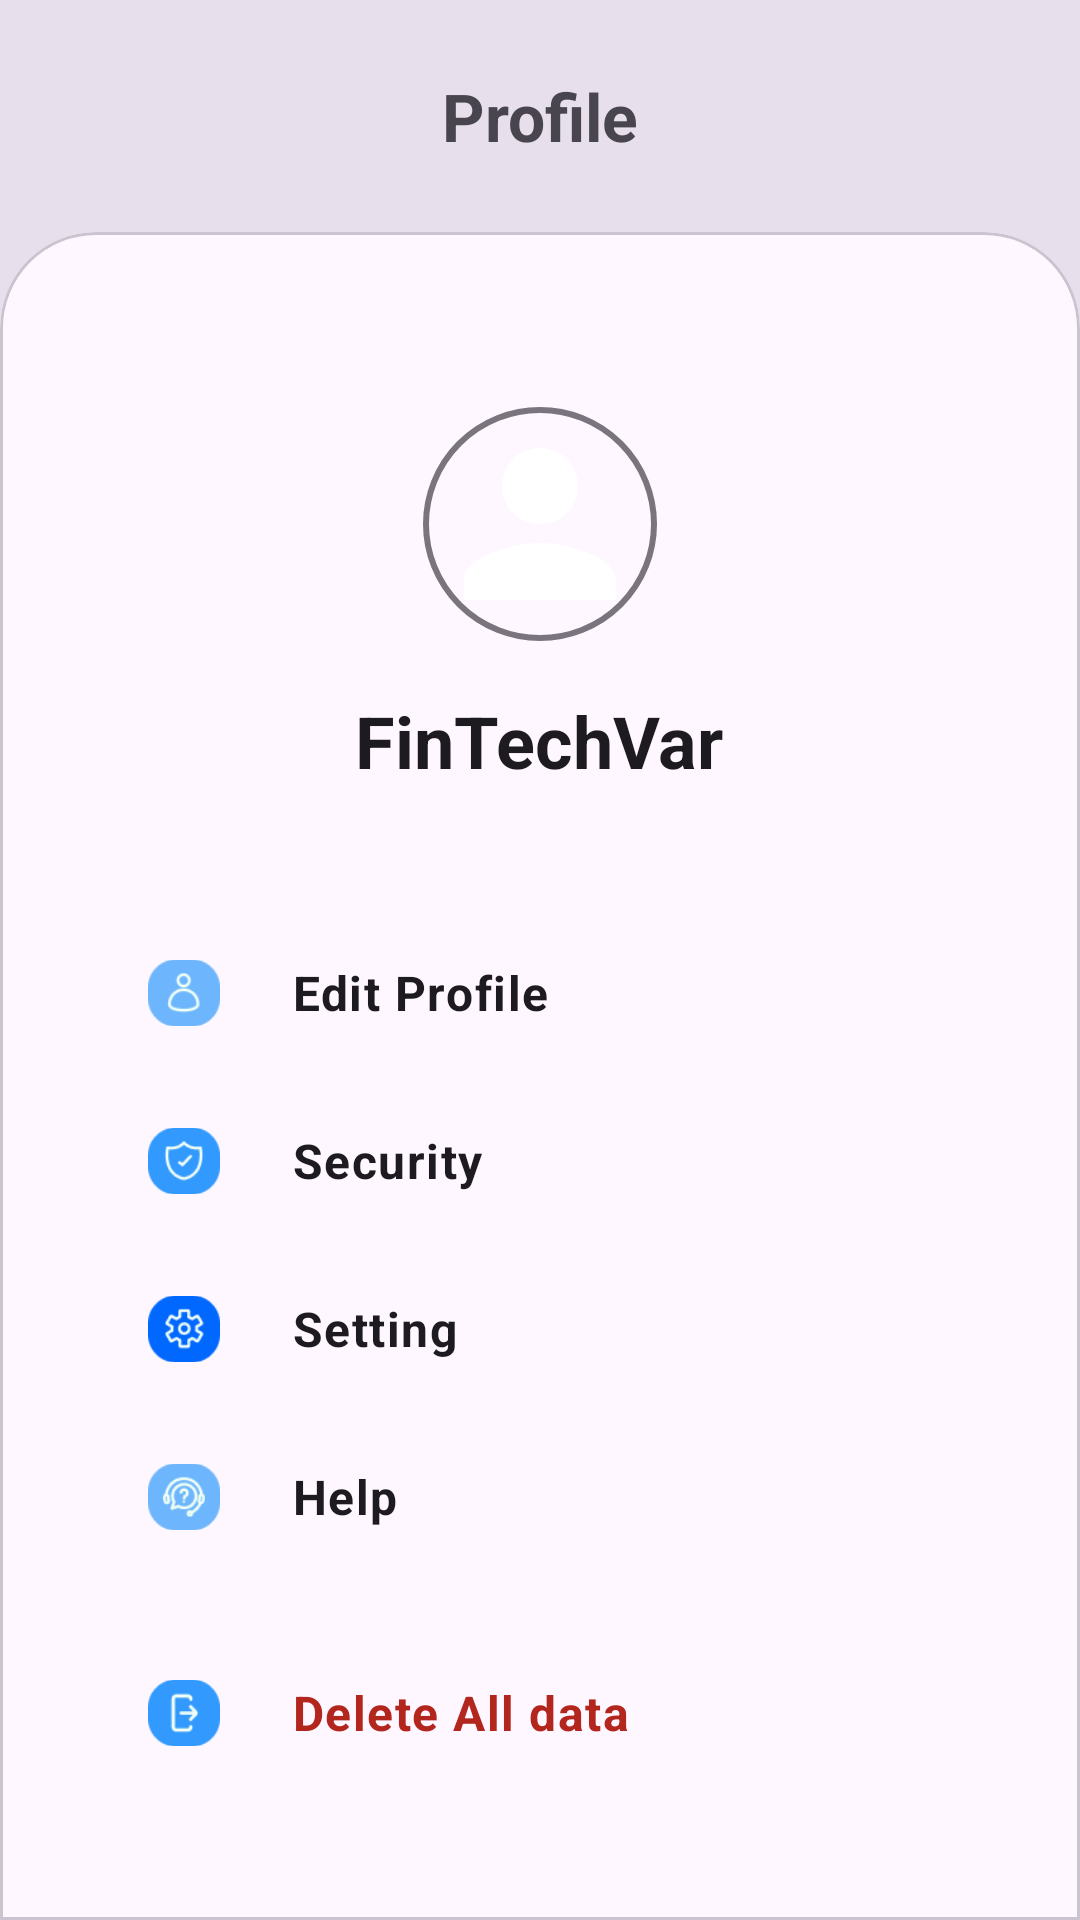

Layout XML and referenced resources for this Android screen:
<!-- AndroidManifest.xml: application theme Theme.FinTechVar -->
<!-- res/layout/fragment_profile.xml -->
<?xml version="1.0" encoding="utf-8"?>
<androidx.constraintlayout.widget.ConstraintLayout xmlns:android="http://schemas.android.com/apk/res/android"
    xmlns:app="http://schemas.android.com/apk/res-auto"
    xmlns:tools="http://schemas.android.com/tools"
    android:layout_width="match_parent"
    android:layout_height="match_parent"
    android:background="?attr/colorSurfaceVariant"
    tools:context=".fragment.ProfileFragment">

    <TextView
        android:id="@+id/tvHeader"
        android:layout_width="wrap_content"
        android:layout_height="wrap_content"
        android:layout_marginTop="24dp"
        android:layout_marginBottom="24dp"
        android:text="@string/profile_label"
        android:textAppearance="?attr/textAppearanceTitleLarge"
        android:textColor="?attr/colorOnSurfaceVariant"
        android:textStyle="bold"
        app:layout_constraintEnd_toEndOf="parent"
        app:layout_constraintStart_toStartOf="parent"
        app:layout_constraintTop_toTopOf="parent" />

    <com.google.android.material.card.MaterialCardView
        android:id="@+id/card_container"
        android:layout_width="0dp"
        android:layout_height="0dp"
        android:layout_marginTop="24dp"
        app:cardBackgroundColor="?attr/colorSurface"
        app:cardElevation="0dp"
        app:layout_constraintBottom_toBottomOf="parent"
        app:layout_constraintEnd_toEndOf="parent"
        app:layout_constraintStart_toStartOf="parent"
        app:layout_constraintTop_toBottomOf="@id/tvHeader"
        app:shapeAppearanceOverlay="@style/ShapeAppearance.Material3.Corner.Top">

        <androidx.core.widget.NestedScrollView
            android:layout_width="match_parent"
            android:layout_height="match_parent"
            android:clipToPadding="false"
            android:fillViewport="true"
            android:paddingBottom="40dp">

            <LinearLayout
                android:layout_width="match_parent"
                android:layout_height="wrap_content"
                android:gravity="center_horizontal"
                android:orientation="vertical"
                android:paddingHorizontal="24dp"
                android:paddingTop="48dp">

                <com.google.android.material.imageview.ShapeableImageView
                    android:id="@+id/profile_image"
                    android:layout_width="80dp"
                    android:layout_height="80dp"
                    android:padding="2dp"
                    android:scaleType="centerCrop"
                    app:shapeAppearanceOverlay="@style/ShapeAppearance.Material3.Corner.Full"
                    app:srcCompat="@drawable/ic_user"
                    app:strokeColor="?attr/colorOutline"
                    app:strokeWidth="2dp"

                    />

                <TextView
                    android:id="@+id/etName"
                    android:layout_width="wrap_content"
                    android:layout_height="wrap_content"
                    android:layout_marginTop="16dp"
                    android:text="@string/app_name"
                    android:textAppearance="?attr/textAppearanceHeadlineSmall"
                    android:textColor="?attr/colorOnSurface"
                    android:textStyle="bold" />

                <LinearLayout
                    android:layout_width="match_parent"
                    android:layout_height="wrap_content"
                    android:layout_marginTop="40dp"
                    android:orientation="vertical">

                    <LinearLayout
                        android:id="@+id/layoutEditProfile"
                        android:layout_width="match_parent"
                        android:layout_height="wrap_content"
                        android:background="?attr/selectableItemBackground"
                        android:clickable="true"
                        android:focusable="true"
                        android:gravity="center_vertical"
                        android:minHeight="56dp"
                        android:paddingHorizontal="16dp">

                        <ImageView
                            android:layout_width="24dp"
                            android:layout_height="24dp"
                            android:src="@drawable/ic_profile" />

                        <TextView
                            android:layout_width="wrap_content"
                            android:layout_height="wrap_content"
                            android:layout_marginStart="24dp"
                            android:text="@string/edit_profile_label"
                            android:textAppearance="?attr/textAppearanceBodyLarge"
                            android:textColor="?attr/colorOnSurface"
                            android:textStyle="bold" />
                    </LinearLayout>

                    <LinearLayout
                        android:id="@+id/layoutSecurity"
                        android:layout_width="match_parent"
                        android:layout_height="wrap_content"
                        android:background="?attr/selectableItemBackground"
                        android:clickable="true"
                        android:focusable="true"
                        android:gravity="center_vertical"
                        android:minHeight="56dp"
                        android:paddingHorizontal="16dp">

                        <ImageView
                            android:layout_width="24dp"
                            android:layout_height="24dp"
                            android:src="@drawable/ic_security" />

                        <TextView
                            android:layout_width="wrap_content"
                            android:layout_height="wrap_content"
                            android:layout_marginStart="24dp"
                            android:text="@string/security_label"
                            android:textAppearance="?attr/textAppearanceBodyLarge"
                            android:textColor="?attr/colorOnSurface"
                            android:textStyle="bold" />
                    </LinearLayout>

                    <LinearLayout
                        android:id="@+id/layoutSetting"
                        android:layout_width="match_parent"
                        android:layout_height="wrap_content"
                        android:background="?attr/selectableItemBackground"
                        android:clickable="true"
                        android:focusable="true"
                        android:gravity="center_vertical"
                        android:minHeight="56dp"
                        android:paddingHorizontal="16dp">

                        <ImageView
                            android:layout_width="24dp"
                            android:layout_height="24dp"
                            android:src="@drawable/ic_setting" />

                        <TextView
                            android:layout_width="wrap_content"
                            android:layout_height="wrap_content"
                            android:layout_marginStart="24dp"
                            android:text="@string/setting_label"
                            android:textAppearance="?attr/textAppearanceBodyLarge"
                            android:textColor="?attr/colorOnSurface"
                            android:textStyle="bold" />
                    </LinearLayout>

                    <LinearLayout
                        android:id="@+id/layoutHelp"
                        android:layout_width="match_parent"
                        android:layout_height="wrap_content"
                        android:background="?attr/selectableItemBackground"
                        android:clickable="true"
                        android:focusable="true"
                        android:gravity="center_vertical"
                        android:minHeight="56dp"
                        android:paddingHorizontal="16dp">

                        <ImageView
                            android:layout_width="24dp"
                            android:layout_height="24dp"
                            android:src="@drawable/ic_help" />

                        <TextView
                            android:layout_width="wrap_content"
                            android:layout_height="wrap_content"
                            android:layout_marginStart="24dp"
                            android:text="@string/help_label"
                            android:textAppearance="?attr/textAppearanceBodyLarge"
                            android:textColor="?attr/colorOnSurface"
                            android:textStyle="bold" />
                    </LinearLayout>

                    <LinearLayout
                        android:id="@+id/layoutDelete"
                        android:layout_width="match_parent"
                        android:layout_height="wrap_content"
                        android:layout_marginTop="16dp"
                        android:background="?attr/selectableItemBackground"
                        android:clickable="true"
                        android:focusable="true"
                        android:gravity="center_vertical"
                        android:minHeight="56dp"
                        android:paddingHorizontal="16dp">

                        <ImageView
                            android:layout_width="24dp"
                            android:layout_height="24dp"
                            android:src="@drawable/ic_logout" />

                        <TextView
                            android:layout_width="wrap_content"
                            android:layout_height="wrap_content"
                            android:layout_marginStart="24dp"
                            android:text="@string/delete_all_data_label"
                            android:textAppearance="?attr/textAppearanceBodyLarge"
                            android:textColor="?attr/colorError"
                            android:textStyle="bold" />
                    </LinearLayout>

                </LinearLayout>
            </LinearLayout>
        </androidx.core.widget.NestedScrollView>
    </com.google.android.material.card.MaterialCardView>
</androidx.constraintlayout.widget.ConstraintLayout>
<!-- resources referenced by this layout -->
<resources>
  <!-- drawable ic_help: png bitmap (drawable, 2076 bytes) -->
  <!-- drawable ic_logout: png bitmap (drawable, 1320 bytes) -->
  <!-- drawable ic_profile: png bitmap (drawable, 1596 bytes) -->
  <!-- drawable ic_security: png bitmap (drawable, 1667 bytes) -->
  <!-- drawable ic_setting: png bitmap (drawable, 1748 bytes) -->
  <!-- drawable ic_user (drawable) -->
  <?xml version="1.0" encoding="utf-8"?>
  <vector xmlns:android="http://schemas.android.com/apk/res/android"
      android:width="24dp"
      android:height="24dp"
      android:viewportWidth="24"
      android:viewportHeight="24">
      <path
          android:fillColor="@android:color/white"
          android:pathData="M12,12c2.21,0 4,-1.79 4,-4s-1.79,-4 -4,-4S8,5.79 8,8S9.79,12 12,12zM12,14c-2.67,0 -8,1.34 -8,4v2h16v-2C20,15.34 14.67,14 12,14z"/>
  </vector>
  <string name="app_name">FinTechVar</string>
  <string name="delete_all_data_label">Delete All data</string>
  <string name="edit_profile_label">Edit Profile</string>
  <string name="help_label">Help</string>
  <string name="profile_label">Profile</string>
  <string name="security_label">Security</string>
  <string name="setting_label">Setting</string>
  <style name="ShapeAppearance.Material3.Corner.Full" parent="">
          <item name="cornerFamily">rounded</item>
          <item name="cornerSize">50%</item>
      </style>
  <style name="ShapeAppearance.Material3.Corner.Top" parent="">
          <item name="cornerFamily">rounded</item>
          <item name="cornerSizeTopRight">32dp</item>
          <item name="cornerSizeTopLeft">32dp</item>
          <item name="cornerSizeBottomRight">0dp</item>
          <item name="cornerSizeBottomLeft">0dp</item>
      </style>
  <style name="Theme.FinTechVar" parent="Base.Theme.FinTechVar" />
  <style name="Base.Theme.FinTechVar" parent="Theme.Material3.DayNight.NoActionBar">
          <item name="colorPrimary">@color/primary_green</item>
          <item name="android:statusBarColor">@android:color/transparent</item>
          <item name="android:navigationBarColor">@android:color/transparent</item>
      </style>
  <color name="primary_green">#00D293</color>
</resources>
